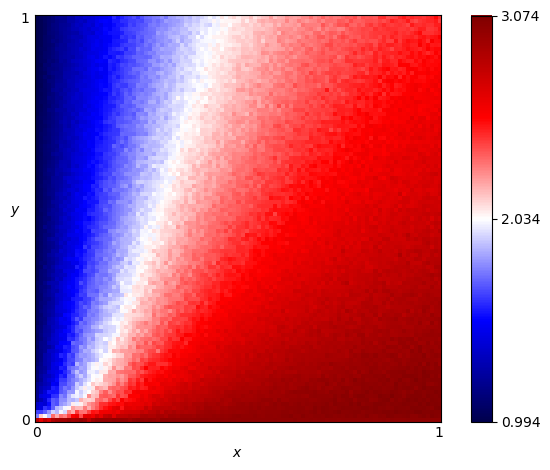

Source data for this figure (header and first rows):
x, y, score
0.0, 0.0, 2.841
0.0, 0.01, 1.766
0.0, 0.02, 1.651
0.0, 0.03, 1.361
0.0, 0.04, 1.345
0.0, 0.05, 1.181
0.0, 0.06, 1.19
0.0, 0.07, 1.18
0.0, 0.08, 1.183
0.0, 0.09, 1.174
0.0, 0.1, 1.109
0.0, 0.11, 1.122
0.0, 0.12, 1.093
0.0, 0.13, 1.135
0.0, 0.14, 1.101
0.0, 0.15, 1.081
0.0, 0.16, 1.093
0.0, 0.17, 1.095
0.0, 0.18, 1.073
0.0, 0.19, 1.091
0.0, 0.2, 1.071
0.0, 0.21, 1.063
0.0, 0.22, 1.079
0.0, 0.23, 1.076
0.0, 0.24, 1.043
0.0, 0.25, 1.062
0.0, 0.26, 1.054
0.0, 0.27, 1.058
0.0, 0.28, 1.064
0.0, 0.29, 1.043
0.0, 0.3, 1.053
0.0, 0.31, 1.057
0.0, 0.32, 1.045
0.0, 0.33, 1.047
0.0, 0.34, 1.059
0.0, 0.35, 1.034
0.0, 0.36, 1.026
0.0, 0.37, 1.027
0.0, 0.38, 1.032
0.0, 0.39, 1.039
0.0, 0.4, 1.038
0.0, 0.41, 1.026
0.0, 0.42, 1.03
0.0, 0.43, 1.025
0.0, 0.44, 1.02
0.0, 0.45, 1.04
0.0, 0.46, 1.014
0.0, 0.47, 1.026
0.0, 0.48, 1.02
0.0, 0.49, 1.019
0.0, 0.5, 1.03
0.0, 0.51, 1.015
0.0, 0.52, 1.018
0.0, 0.53, 1.019
0.0, 0.54, 1.02
0.0, 0.55, 1.011
0.0, 0.56, 1.019
0.0, 0.57, 1.018
0.0, 0.58, 1.013
0.0, 0.59, 1.016
... 10,141 more rows
